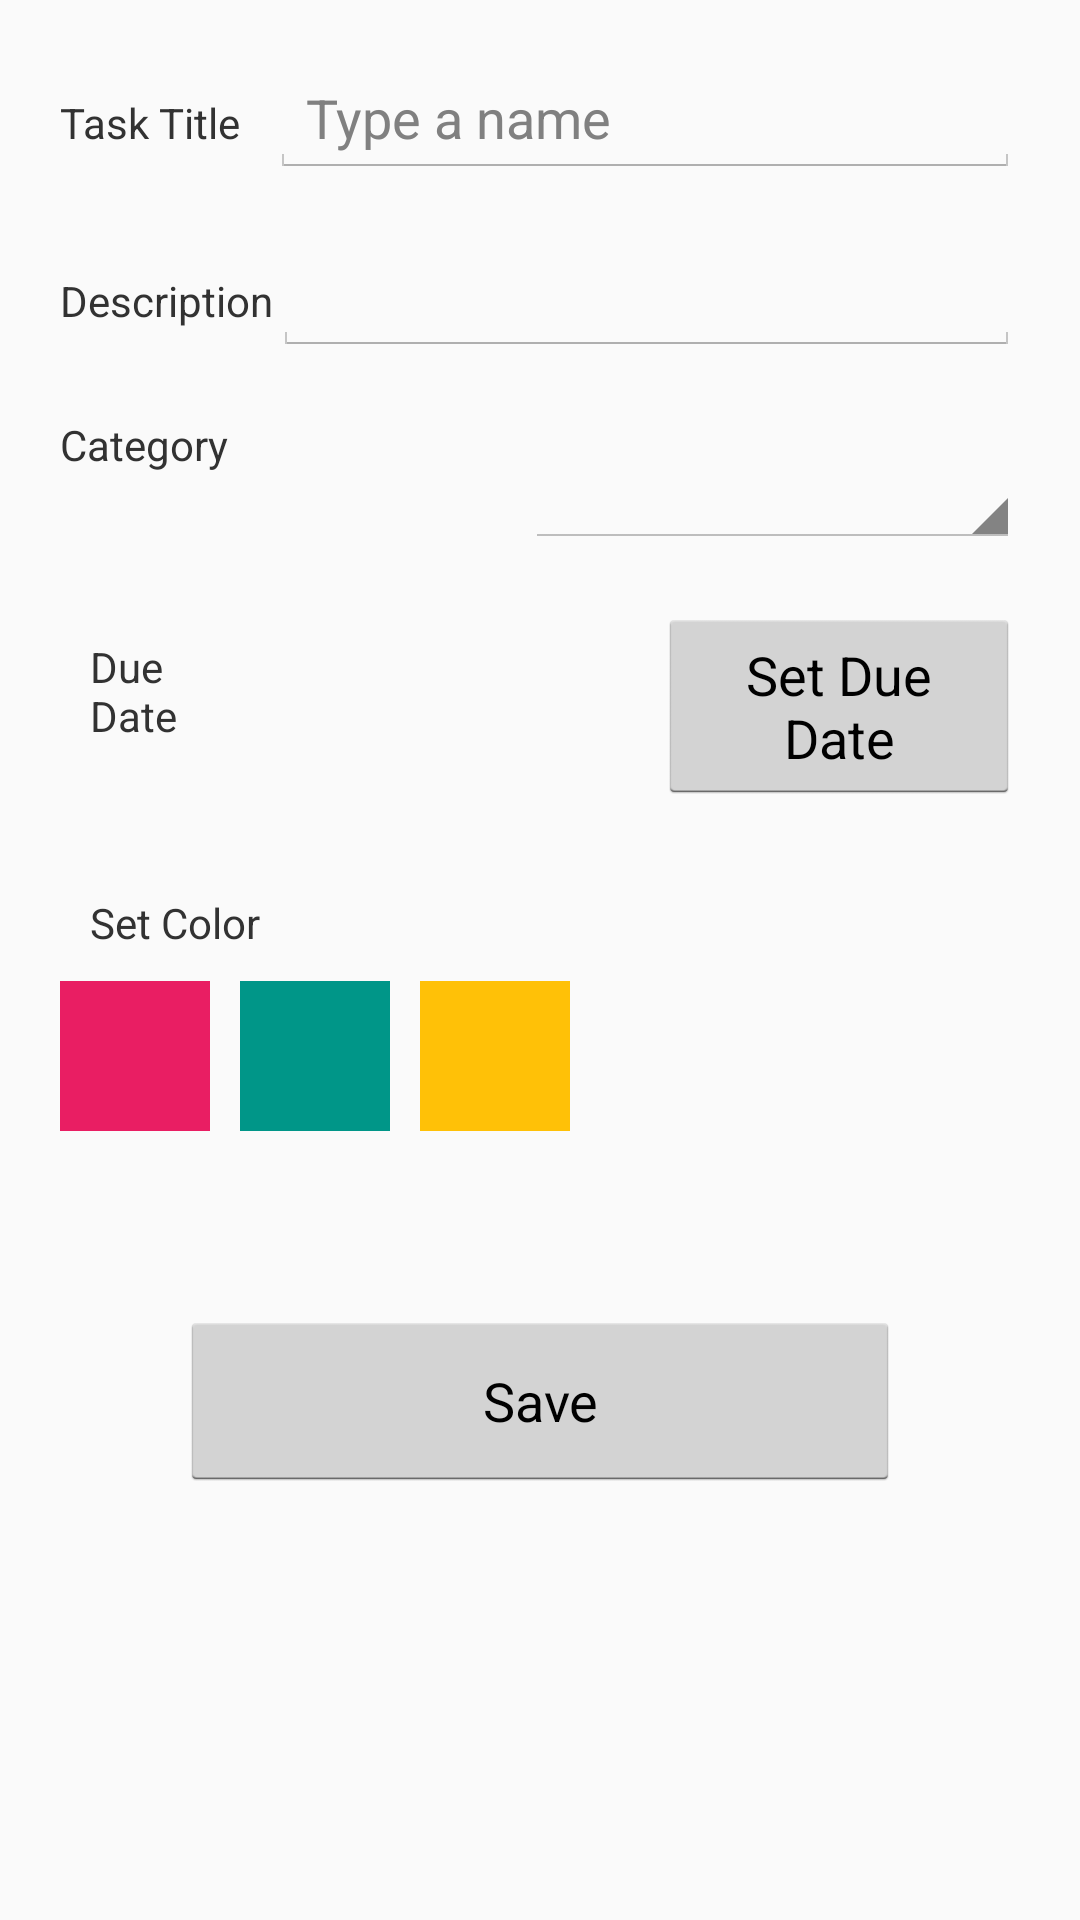

Here is an Android app screen rendered from its layout file. Give the layout XML and the strings, colors and styles it references.
<!-- AndroidManifest.xml: application theme AppTheme -->
<!-- res/layout/activity_add_task.xml -->
<?xml version="1.0" encoding="utf-8"?>
<LinearLayout
    xmlns:android="http://schemas.android.com/apk/res/android"
    xmlns:tools="http://schemas.android.com/tools"
    android:layout_width="match_parent"
    android:layout_height="match_parent"
    android:orientation="vertical"
    android:padding="10dp"
    android:theme="@android:style/Theme.Holo.Light">

    <LinearLayout
        android:layout_width="match_parent"
        android:layout_height="wrap_content"
        android:orientation="horizontal"
        android:padding="10dp"
        android:theme="@android:style/Theme.Holo.Light">

        <TextView
            android:id="@+id/textViewName"
            android:layout_width="wrap_content"
            android:layout_height="20dp"
            android:text="Task Title   "
            />

        <EditText
            android:layout_width="match_parent"
            android:layout_height="wrap_content"
            android:id="@+id/editTextName"
            android:hint="Type a name"
            android:singleLine="false" />


        
    </LinearLayout>

    <LinearLayout
        android:layout_width="match_parent"
        android:layout_height="wrap_content"
        android:orientation="horizontal"
        android:padding="10dp"
        android:theme="@android:style/Theme.Holo.Light">

        <TextView
            android:id="@+id/textViewDesc"
            android:layout_width="wrap_content"
            android:layout_height="20dp"
            android:text="Description"
            />

        <EditText
            android:layout_width="match_parent"
            android:layout_height="wrap_content"
            android:id="@+id/editTextDesc"
            android:singleLine="false" />


        
    </LinearLayout>

    <LinearLayout
        android:layout_width="match_parent"
        android:layout_height="wrap_content"
        android:orientation="horizontal"
        android:padding="10dp"
        android:theme="@android:style/Theme.Holo.Light"
        android:weightSum="1">

        <TextView
            android:id="@+id/textViewCategory"
            android:layout_width="155dp"
            android:layout_height="match_parent"
            android:text="Category"/>

        <Spinner
            android:layout_width="match_parent"
            android:layout_height="44dp"
            android:id="@+id/spinnerCategory" />


        
    </LinearLayout>

    <LinearLayout
        android:layout_width="match_parent"
        android:orientation="horizontal"
        android:padding="10dp"
        android:theme="@android:style/Theme.Holo.Light"
        android:layout_height="wrap_content">

        <TextView
            android:layout_width="wrap_content"
            android:layout_height="match_parent"
            android:padding="10dp"
            android:text="Due Date"
            android:layout_weight="1"
            />

        <TextView
            android:id="@+id/textViewDate"
            android:layout_width="130dp"
            android:layout_height="match_parent"
            android:padding="10dp"
            android:layout_weight="2"
            />
        <Button
            android:layout_width="wrap_content"
            android:layout_height="wrap_content"
            android:text="Set Due Date"
            android:onClick="onSetDate"
            android:layout_weight="1"

            android:padding="10dp"/>



    </LinearLayout>

    <LinearLayout
        android:layout_width="match_parent"
        android:orientation="vertical"
        android:padding="10dp"
        android:theme="@android:style/Theme.Holo.Light"
        android:layout_height="wrap_content">

        <TextView
            android:layout_width="wrap_content"
            android:layout_height="match_parent"
            android:padding="10dp"
            android:text="Set Color"
            android:layout_weight="1"
            />

       <LinearLayout
           android:layout_width="match_parent"
           android:layout_height="match_parent">
           <Button
               android:id="@+id/colorPink"
               android:layout_width="50dp"
               android:layout_height="50dp"
               android:padding="30dp"
               android:layout_marginRight="10dp"
               android:onClick="onSetTaskColor_Pink"
               android:background="@color/pink" />

           <Button
               android:id="@+id/colorTeal"
               android:layout_width="50dp"
               android:layout_height="50dp"
               android:layout_marginRight="10dp"
               android:padding="30dp"
               android:onClick="onSetTaskColor_Teal"
               android:background="@color/teal"/>

           <Button
               android:id="@+id/colorAmber"
               android:layout_width="50dp"
               android:layout_height="50dp"
               android:layout_marginRight="10dp"
               android:padding="30dp"
               android:onClick="onSetTaskColor_Amber"
               android:background="@color/amber"/>


       </LinearLayout>


        </LinearLayout>

    <LinearLayout
        android:layout_width="match_parent"
        android:layout_height="wrap_content">

        <Button
            android:layout_width="100dp"
            android:layout_height="60dp"
            android:text="Save"
            android:onClick="onSave"
            android:layout_margin="50dp"
            android:layout_weight="1"/>

    </LinearLayout>


</LinearLayout>
<!-- resources referenced by this layout -->
<resources>
  <color name="amber">#FFC107</color>
  <color name="pink">#E91E63</color>
  <color name="teal">#009688</color>
  <style name="AppTheme" parent="Theme.AppCompat.Light.DarkActionBar">
          
          <item name="colorPrimary">@color/colorPrimary</item>
          <item name="colorPrimaryDark">@color/colorPrimaryDark</item>
          <item name="colorAccent">@color/colorAccent</item>
      </style>
  <color name="colorPrimary">#3F51B5</color>
  <color name="colorPrimaryDark">#303F9F</color>
  <color name="colorAccent">#FF4081</color>
</resources>
